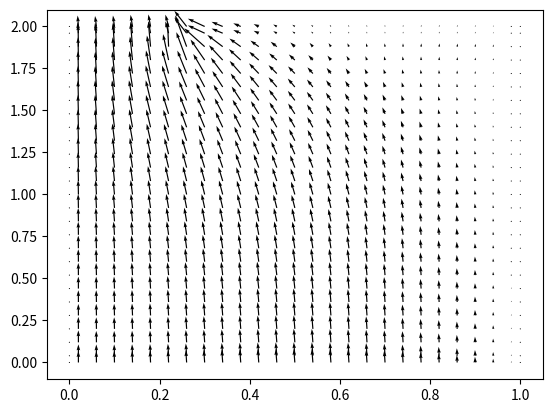

Generate this figure with matplotlib: (Note: this script raises an exception after producing the figure.)
import numpy as np
from numpy.linalg import solve
import matplotlib.pyplot as plt

N = 25

vRange = np.array((3 + N) * [False] + (N * [True] +
                                       2 * [False]) * (N - 1) + (N + 1) * [False])
uRange = np.array(
    (3 + N - 1) * [False] + ((N - 1) * [True] + 2 * [False]) * N + N * [False])
pRange = np.array((3 + N - 2) * [False] + ((N - 2) *
                                           [True] + 2 * [False]) * (N - 2) + (N - 1) * [False])

Xp = np.linspace(1 / (2 * N), 1 - 1 / (2 * N), N)
X = np.append(np.append(0, Xp), 1)

H = 2

Yp = np.linspace(H / (2 * N), H - H / (2 * N), N)
Y = np.append(np.append(0, Yp), H)

WD = 0.25

Rf = np.linspace(0, 1, N + 1)
Zf = np.linspace(0, H, N + 1)

Ar = 2 * Rf * H / N
Ar = np.tile(Ar, (N, 1))
ArP = Ar[:, range(1, N)]

Az = []
for i in range(len(Rf) - 1):
    Az.append(Rf[i + 1]**2 - Rf[i]**2)

Az = np.tile(Az, (N + 1, 1))
AzP = Az[range(1, N), :]

Vz = AzP * H / N
Vz = Vz.flatten()

nIterations = 300

reynolds = 1

pRelax = 0.5
uRelax = 0.5
vRelax = 0.5

d = N / reynolds

P = np.zeros((N, N))
Uface = np.zeros((N, N - 1))
Vface = np.zeros((N - 1, N))

uBC = [0, 0, 0, 0]
uBCArray = [np.ones((1, N + 2)) * uBC[0], np.ones((N, 1)) *
            uBC[1], np.ones((N, 1)) * uBC[2], np.ones((1, N + 2)) * uBC[3]]

vBC = [0, 0, 0, 0]
vBCArray = [np.ones((1, N)) * vBC[0], np.ones((N + 2, 1)) *
            vBC[1], np.ones((N + 2, 1)) * vBC[2], np.ones((1, N)) * vBC[3]]


def movingAverage(x):
    return np.convolve(x, np.ones(2) / 2, mode='valid')

Rfp = movingAverage(Rf)

def hybridScheme(f, d):
    return np.array([max(f[i], d[i] + f[i] / 2, 0) for i in range(4)])


def upwindScheme(f, d):
    return np.array([d[i] + max(f[i], 0) for i in range(4)])


def uSolve(uFace, vFace, p):
    uNode = np.apply_along_axis(movingAverage, 1, uFaceHorizontalBounded)
    vCorner = np.apply_along_axis(movingAverage, 1, vFaceVerticalBounded)
    uNodeLinear = uNode.flatten()
    vCornerLinear = vCorner.flatten()
    A = np.zeros((N * (N - 1), (N + 2) * (N + 1)))
    for i in range(N * (N - 1)):
        D = np.ones(4) * d
        l = i // (N - 1)
        radius = Rf[i % (l+1) + 1]
        F = [-vCornerLinear[i], uNodeLinear[i + l], -
             uNodeLinear[i + 1 + l], vCornerLinear[i + N - 1]]
        wBC = np.ones(4)
        if i % (N - 1) == 0:
            wBC[1] = uBC[1]
        if (i + 1) % (N - 1) == 0:
            wBC[2] = uBC[2]
        if i + 1 > (N - 1) * (N - 1):
            wall = False
            if radius > WD:
                wBC[3] = uBC[3]
                wall = True
        a = hybridScheme(F, D)
        ap = -(sum(a) - sum(F)) / uRelax
        aW = wBC * a
        if i + 1 <= N - 1:
            aW = [0, 0, 0, -1]
            ap = 1
        if i + 1 > (N - 1) * (N - 1) and not wall:
                aW = [-1, 0, 0, 0]
                ap = 1
        A[i, i + 1 + 2 * l] = aW[0]
        A[i, i + 1 + 2 * l + N] = aW[1]
        A[i, i + 2 + 2 * l + N] = ap
        A[i, i + 3 + 2 * l + N] = aW[2]
        A[i, i + 3 + 2 * l + 2 * N] = aW[3]
    AU = A[:, uRange]
    BU = A[:, ~uRange]
    BU = -np.sum(BU, axis=1)
    ApU = -np.diagonal(AU)
    ApU = np.reshape(ApU, (-1, N - 1))
    BU = BU + (np.diff(p, axis=1) * ArP).flatten() - \
        (1 - uRelax) * (ApU * uFace).flatten()
    for i in range(N * (N - 1)):
        l = i // (N - 1)
        radius = Rf[i % (l+1) + 1]
        wall = False
        if radius > WD:
            wall = True
        if i + 1 <= N - 1:
            BU[i] = 0
        if i + 1 > (N - 1) * (N - 1) and not wall:
            BU[i] = 0
    uLinear = solve(AU, BU)
    uFaceNew = np.reshape(uLinear, (-1, N - 1))
    return [uFaceNew, ApU]


def vSolve(uFace, vFace, p):
    uCorner = np.apply_along_axis(movingAverage, 0, uFaceHorizontalBounded)
    vNode = np.apply_along_axis(movingAverage, 0, vFaceVerticalBounded)
    uCornerLinear = uCorner.flatten()
    vNodeLinear = vNode.flatten()
    A = np.zeros((N * (N - 1), (N + 2) * (N + 1)))
    for i in range(N * (N - 1)):
        D = np.ones(4) * d
        l = i // N
        radius = Rf[i % (l+1) + 1]
        F = [-vNodeLinear[i], uCornerLinear[i + l], -
             uCornerLinear[i + 1 + l], vNodeLinear[i + N]]
        wBC = np.ones(4)
        if (i + 1) % N == 0:
            D[2] *= 2
            wBC[2] = vBC[2]
        if (i + 1) > (N - 2) * N:
            wall = False
            if radius > WD:
                wBC[3] = uBC[3]
                wall = True
        a = hybridScheme(F, D)
        ap = -(sum(a) - sum(F)) / vRelax
        aW = wBC * a
        if i + 1 <= N:
            aW = [0, 0, 0, -1]
            ap = 1
        if i % N == 0:
            aW = [0, 0, -1, 0]
            ap = 1
        if (i + 1) > (N - 2) * N and not wall:
                aW = [-1, 0, 0, 0]
                ap = 1
        A[i, i + 1 + 2 * l] = aW[0]
        A[i, i + 1 + 2 * l + N + 1] = aW[1]
        A[i, i + 2 + 2 * l + N + 1] = ap
        A[i, i + 3 + 2 * l + N + 1] = aW[2]
        A[i, i + 5 + 2 * l + 2 * N] = aW[3]
    AV = A[:, vRange]
    BV = A[:, ~vRange]
    BV = -np.sum(BV, axis=1)
    ApV = -np.diagonal(AV)
    ApV = np.reshape(ApV, (-1, N))
    BV = BV - Vz + (np.diff(p, axis=0) * AzP).flatten() - \
        (1 - vRelax) * (ApV * vFace).flatten()
    for i in range(N * (N - 1)):
        l = i // N
        radius = Rf[i % (l+1) + 1]
        wall = False
        if radius > WD:
            wall = True
        if i + 1 <= N:
            BV[i] = 0
        if i % N == 0:
            BV[i] = 0
        if (i + 1) > (N - 2) * N and not wall:
            BV[i] = 0
    vLinear = solve(AV, BV)
    vFaceNew = np.reshape(vLinear, (-1, N))
    return [vFaceNew, ApV]


def pSolve(apU, apV, uFace, vFace):
    apU = apU[range(1, N - 1), :].flatten()
    apV = apV[:, range(1, N - 1)].flatten()
    uFaceStripped = uFace[range(1, N - 1), :]
    vFaceStripped = vFace[:, range(1, N - 1)]
    q = 1 / apU
    r = 1 / apV
    A = np.zeros(((N - 2)**2, N**2))
    for i in range((N - 2)**2):
        l = i // (N - 2)
        radius = Rfp[i % (l+1) + 1]
        a = [r[i], q[i + l], q[i + 1 + l], r[i + N - 2]]
        ap = -sum(a)
        if i + 1 <= N - 2:
            a[0] = 0
        if i % (N - 2) == 0:
            ap = 1
            a = [0, 0, -1, 0]
        if (i + 1) % (N - 2) == 0:
            ap = 1
            a = [0, -1, 0, 0]
        if (i + 1) > (N - 2) * (N - 3):
            wall = False
            if radius > WD:
                a[3] = 0
                wall = True
            else:
                ap = 1
                a = [-1, 0, 0, 0]
        A[i, i + 1 + 2 * l] = a[0]
        A[i, i + 1 + 2 * l + N - 1] = a[1]
        A[i, i + 2 + 2 * l + N - 1] = ap
        A[i, i + 3 + 2 * l + N - 1] = a[2]
        A[i, i + 1 + 2 * l + 2 * N] = a[3]
    AP = A[:, pRange]
    BP = A[:, ~pRange]
    BP = -np.sum(BP, axis=1)
    dU = np.diff(uFaceStripped, axis=1).flatten()
    dV = np.diff(vFaceStripped, axis=0).flatten()
    BP = BP + dU + dV
    for i in range((N - 2)**2):
        if i % (N - 2) == 0:
            BP[i] = 0
        if (i + 1) % (N - 2) == 0:
            BP[i] = 0
    P = solve(AP, BP)
    P = np.reshape(P, (-1, N - 2))
    P = np.vstack((np.zeros(len(P)), P, np.zeros(len(P))))
    P = np.hstack((P[:, 0].reshape(-1, 1), P, P[:, -1].reshape(-1, 1)))
    for i in range(P.shape[1]):
        radius = Rfp[i]
        if radius > WD:
            P[-1,i] = P[-2,i]
    P[0, 0] = (P[0, 1] + P[1, 0]) / 2
    P[-1, 0] = (P[-2, 0] + P[-1, 1]) / 2
    P[0, -1] = (P[1, -1] + P[0, -2]) / 2
    P[-1, -1] = (P[-2, -1] + P[-1, -2]) / 2
    return P


for i in range(nIterations):
    print(i)
    uFaceHorizontalBounded = np.hstack((uBCArray[1], Uface, uBCArray[2])) * Ar
    vFaceVerticalBounded = np.vstack(([Vface[0, :]], Vface, vBCArray[3])) * Az
    USolution = uSolve(Uface, Vface, P)
    UfaceNew = USolution[0]
    UAp = USolution[1]
    VSolution = vSolve(Uface, Vface, P)
    VfaceNew = VSolution[0]
    VAp = VSolution[1]
    pline = pSolve(UAp, VAp, UfaceNew, VfaceNew)
    P = P + pRelax * pline
    Uface = UfaceNew - np.diff(pline, axis=1) / UAp
    Vface = VfaceNew - np.diff(pline, axis=0) / VAp
    print(Vface)

Uplot = np.hstack((uBCArray[1], Uface, uBCArray[2]))
Uplot = np.apply_along_axis(movingAverage, 1, Uplot)
Uplot = np.hstack((uBCArray[1], Uplot, uBCArray[2]))
Uplot = np.vstack(([Uplot[0,:]], Uplot, [Uplot[-1,:]]))
Vplot = np.vstack(([Vface[0,:]], Vface, vBCArray[3]))
Vplot = np.apply_along_axis(movingAverage, 0, Vplot)
Vplot = np.vstack(([Vplot[0,:]], Vplot, [Vplot[-1,:]]))
Vplot = np.hstack((vBCArray[1], Vplot, vBCArray[2]))
fig, ax = plt.subplots()
ax.quiver(X, Y, Uplot, Vplot)
plt.show()

XP, YP = np.meshgrid(Xp, Yp)
fig = plt.figure()
ax = fig.gca(projection='3d')
ax.plot_surface(XP, YP, P)
plt.show()
